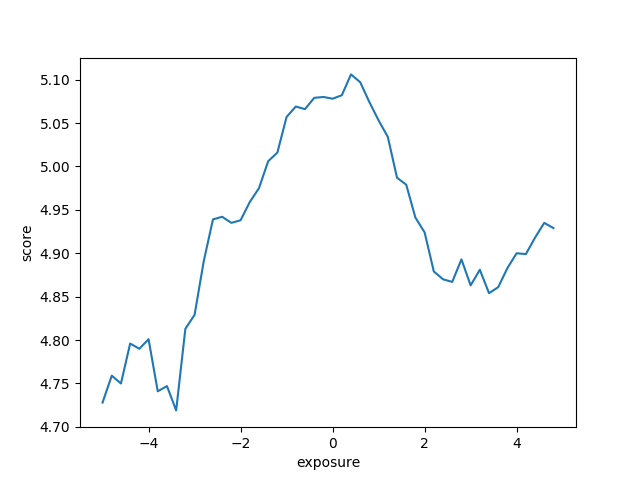

Data behind this chart, as committed beside it:
change, mean, std
-5.0, 4.728, 4.937
-4.8, 4.759, 4.925
-4.6, 4.750, 4.899
-4.4, 4.796, 4.875
-4.2, 4.790, 4.856
-4.0, 4.801, 4.834
-3.8, 4.741, 4.838
-3.6, 4.747, 4.878
-3.4, 4.719, 4.866
-3.2, 4.813, 4.863
-3.0, 4.829, 4.872
-2.8, 4.891, 4.844
-2.6, 4.939, 4.819
-2.4, 4.942, 4.781
-2.2, 4.935, 4.813
-2.0, 4.938, 4.752
-1.8, 4.959, 4.720
-1.6, 4.975, 4.690
-1.4, 5.006, 4.654
-1.2, 5.016, 4.626
-1.0, 5.057, 4.612
-0.8, 5.069, 4.572
-0.6, 5.066, 4.546
-0.4, 5.079, 4.523
-0.2, 5.080, 4.485
0.0, 5.078, 4.465
0.2, 5.082, 4.409
0.4, 5.106, 4.423
0.6, 5.097, 4.402
0.8, 5.074, 4.376
1.0, 5.053, 4.381
1.2, 5.034, 4.385
1.4, 4.987, 4.358
1.6, 4.979, 4.369
1.8, 4.941, 4.437
2.0, 4.924, 4.445
2.2, 4.879, 4.491
2.4, 4.870, 4.501
2.6, 4.867, 4.507
2.8, 4.893, 4.529
3.0, 4.863, 4.555
3.2, 4.881, 4.591
3.4, 4.854, 4.621
3.6, 4.861, 4.665
3.8, 4.883, 4.676
4.0, 4.900, 4.727
4.2, 4.899, 4.778
4.4, 4.918, 4.789
4.6, 4.935, 4.797
4.8, 4.929, 4.833
